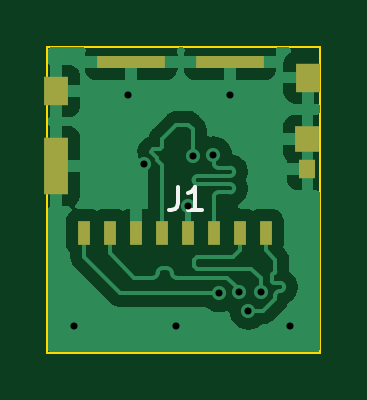
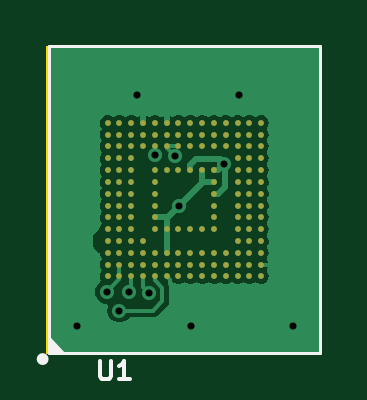
Circuit board: 11 layer files. Board 11.6 x 13.0 mm.
- bottom_copper: emmc2sd-B_Cu.gbr (27471 bytes)
- bottom_mask: emmc2sd-B_Mask.gbr (4401 bytes)
- paste: emmc2sd-B_Paste.gbr (4396 bytes)
- bottom_silk: emmc2sd-B_Silkscreen.gbr (2355 bytes)
- outline: emmc2sd-Edge_Cuts.gbr (625 bytes)
- top_copper: emmc2sd-F_Cu.gbr (26161 bytes)
- top_mask: emmc2sd-F_Mask.gbr (1087 bytes)
- paste: emmc2sd-F_Paste.gbr (1082 bytes)
- top_silk: emmc2sd-F_Silkscreen.gbr (993 bytes)
- drill: emmc2sd-NPTH.drl (285 bytes)
- drill: emmc2sd-PTH.drl (564 bytes)

=== bottom_copper: emmc2sd-B_Cu.gbr (27471 bytes, source omitted) ===
=== bottom_mask: emmc2sd-B_Mask.gbr ===
%TF.GenerationSoftware,KiCad,Pcbnew,7.0.7*%
%TF.CreationDate,2023-09-02T11:06:43+09:00*%
%TF.ProjectId,emmc2sd,656d6d63-3273-4642-9e6b-696361645f70,rev?*%
%TF.SameCoordinates,Original*%
%TF.FileFunction,Soldermask,Bot*%
%TF.FilePolarity,Negative*%
%FSLAX46Y46*%
G04 Gerber Fmt 4.6, Leading zero omitted, Abs format (unit mm)*
G04 Created by KiCad (PCBNEW 7.0.7) date 2023-09-02 11:06:43*
%MOMM*%
%LPD*%
G01*
G04 APERTURE LIST*
%ADD10C,0.245000*%
G04 APERTURE END LIST*
D10*
%TO.C,U1*%
X102480000Y-75133500D03*
X101980000Y-75133500D03*
X101480000Y-75133500D03*
X100980000Y-75133500D03*
X100480000Y-75133500D03*
X99980000Y-75133500D03*
X99480000Y-75133500D03*
X98980000Y-75133500D03*
X98480000Y-75133500D03*
X97980000Y-75133500D03*
X97480000Y-75133500D03*
X96980000Y-75133500D03*
X96480000Y-75133500D03*
X95980000Y-75133500D03*
X102480000Y-74633500D03*
X101980000Y-74633500D03*
X101480000Y-74633500D03*
X100980000Y-74633500D03*
X100480000Y-74633500D03*
X99980000Y-74633500D03*
X99480000Y-74633500D03*
X98980000Y-74633500D03*
X98480000Y-74633500D03*
X97980000Y-74633500D03*
X97480000Y-74633500D03*
X96980000Y-74633500D03*
X96480000Y-74633500D03*
X95980000Y-74633500D03*
X102480000Y-74133500D03*
X101980000Y-74133500D03*
X101480000Y-74133500D03*
X100980000Y-74133500D03*
X100480000Y-74133500D03*
X99980000Y-74133500D03*
X99480000Y-74133500D03*
X98980000Y-74133500D03*
X98480000Y-74133500D03*
X97980000Y-74133500D03*
X97480000Y-74133500D03*
X96980000Y-74133500D03*
X96480000Y-74133500D03*
X95980000Y-74133500D03*
X102480000Y-73633500D03*
X101980000Y-73633500D03*
X101480000Y-73633500D03*
X100980000Y-73633500D03*
X96980000Y-73633500D03*
X96480000Y-73633500D03*
X95980000Y-73633500D03*
X102480000Y-73133500D03*
X101980000Y-73133500D03*
X101480000Y-73133500D03*
X100480000Y-73133500D03*
X99980000Y-73133500D03*
X99480000Y-73133500D03*
X98980000Y-73133500D03*
X98480000Y-73133500D03*
X97980000Y-73133500D03*
X96980000Y-73133500D03*
X96480000Y-73133500D03*
X95980000Y-73133500D03*
X102480000Y-72633500D03*
X101980000Y-72633500D03*
X101480000Y-72633500D03*
X100480000Y-72633500D03*
X97980000Y-72633500D03*
X96980000Y-72633500D03*
X96480000Y-72633500D03*
X95980000Y-72633500D03*
X102480000Y-72133500D03*
X101980000Y-72133500D03*
X101480000Y-72133500D03*
X100480000Y-72133500D03*
X97980000Y-72133500D03*
X96980000Y-72133500D03*
X96480000Y-72133500D03*
X95980000Y-72133500D03*
X102480000Y-71633500D03*
X101980000Y-71633500D03*
X101480000Y-71633500D03*
X100480000Y-71633500D03*
X97980000Y-71633500D03*
X96980000Y-71633500D03*
X96480000Y-71633500D03*
X95980000Y-71633500D03*
X102480000Y-71133500D03*
X101980000Y-71133500D03*
X101480000Y-71133500D03*
X100480000Y-71133500D03*
X97980000Y-71133500D03*
X96980000Y-71133500D03*
X96480000Y-71133500D03*
X95980000Y-71133500D03*
X102480000Y-70633500D03*
X101980000Y-70633500D03*
X101480000Y-70633500D03*
X100480000Y-70633500D03*
X99980000Y-70633500D03*
X99480000Y-70633500D03*
X98980000Y-70633500D03*
X98480000Y-70633500D03*
X97980000Y-70633500D03*
X96980000Y-70633500D03*
X96480000Y-70633500D03*
X95980000Y-70633500D03*
X102480000Y-70133500D03*
X101980000Y-70133500D03*
X101480000Y-70133500D03*
X96980000Y-70133500D03*
X96480000Y-70133500D03*
X95980000Y-70133500D03*
X102480000Y-69633500D03*
X101980000Y-69633500D03*
X101480000Y-69633500D03*
X100980000Y-69633500D03*
X100480000Y-69633500D03*
X99980000Y-69633500D03*
X99480000Y-69633500D03*
X98980000Y-69633500D03*
X98480000Y-69633500D03*
X97980000Y-69633500D03*
X97480000Y-69633500D03*
X96980000Y-69633500D03*
X96480000Y-69633500D03*
X95980000Y-69633500D03*
X102480000Y-69133500D03*
X101980000Y-69133500D03*
X101480000Y-69133500D03*
X100980000Y-69133500D03*
X100480000Y-69133500D03*
X99980000Y-69133500D03*
X99480000Y-69133500D03*
X98980000Y-69133500D03*
X98480000Y-69133500D03*
X97980000Y-69133500D03*
X97480000Y-69133500D03*
X96980000Y-69133500D03*
X96480000Y-69133500D03*
X95980000Y-69133500D03*
X102480000Y-68633500D03*
X101980000Y-68633500D03*
X101480000Y-68633500D03*
X100980000Y-68633500D03*
X100480000Y-68633500D03*
X99980000Y-68633500D03*
X99480000Y-68633500D03*
X98980000Y-68633500D03*
X98480000Y-68633500D03*
X97980000Y-68633500D03*
X97480000Y-68633500D03*
X96980000Y-68633500D03*
X96480000Y-68633500D03*
X95980000Y-68633500D03*
%TD*%
M02*

=== paste: emmc2sd-B_Paste.gbr ===
%TF.GenerationSoftware,KiCad,Pcbnew,7.0.7*%
%TF.CreationDate,2023-09-02T11:06:43+09:00*%
%TF.ProjectId,emmc2sd,656d6d63-3273-4642-9e6b-696361645f70,rev?*%
%TF.SameCoordinates,Original*%
%TF.FileFunction,Paste,Bot*%
%TF.FilePolarity,Positive*%
%FSLAX46Y46*%
G04 Gerber Fmt 4.6, Leading zero omitted, Abs format (unit mm)*
G04 Created by KiCad (PCBNEW 7.0.7) date 2023-09-02 11:06:43*
%MOMM*%
%LPD*%
G01*
G04 APERTURE LIST*
%ADD10C,0.245000*%
G04 APERTURE END LIST*
D10*
%TO.C,U1*%
X102480000Y-75133500D03*
X101980000Y-75133500D03*
X101480000Y-75133500D03*
X100980000Y-75133500D03*
X100480000Y-75133500D03*
X99980000Y-75133500D03*
X99480000Y-75133500D03*
X98980000Y-75133500D03*
X98480000Y-75133500D03*
X97980000Y-75133500D03*
X97480000Y-75133500D03*
X96980000Y-75133500D03*
X96480000Y-75133500D03*
X95980000Y-75133500D03*
X102480000Y-74633500D03*
X101980000Y-74633500D03*
X101480000Y-74633500D03*
X100980000Y-74633500D03*
X100480000Y-74633500D03*
X99980000Y-74633500D03*
X99480000Y-74633500D03*
X98980000Y-74633500D03*
X98480000Y-74633500D03*
X97980000Y-74633500D03*
X97480000Y-74633500D03*
X96980000Y-74633500D03*
X96480000Y-74633500D03*
X95980000Y-74633500D03*
X102480000Y-74133500D03*
X101980000Y-74133500D03*
X101480000Y-74133500D03*
X100980000Y-74133500D03*
X100480000Y-74133500D03*
X99980000Y-74133500D03*
X99480000Y-74133500D03*
X98980000Y-74133500D03*
X98480000Y-74133500D03*
X97980000Y-74133500D03*
X97480000Y-74133500D03*
X96980000Y-74133500D03*
X96480000Y-74133500D03*
X95980000Y-74133500D03*
X102480000Y-73633500D03*
X101980000Y-73633500D03*
X101480000Y-73633500D03*
X100980000Y-73633500D03*
X96980000Y-73633500D03*
X96480000Y-73633500D03*
X95980000Y-73633500D03*
X102480000Y-73133500D03*
X101980000Y-73133500D03*
X101480000Y-73133500D03*
X100480000Y-73133500D03*
X99980000Y-73133500D03*
X99480000Y-73133500D03*
X98980000Y-73133500D03*
X98480000Y-73133500D03*
X97980000Y-73133500D03*
X96980000Y-73133500D03*
X96480000Y-73133500D03*
X95980000Y-73133500D03*
X102480000Y-72633500D03*
X101980000Y-72633500D03*
X101480000Y-72633500D03*
X100480000Y-72633500D03*
X97980000Y-72633500D03*
X96980000Y-72633500D03*
X96480000Y-72633500D03*
X95980000Y-72633500D03*
X102480000Y-72133500D03*
X101980000Y-72133500D03*
X101480000Y-72133500D03*
X100480000Y-72133500D03*
X97980000Y-72133500D03*
X96980000Y-72133500D03*
X96480000Y-72133500D03*
X95980000Y-72133500D03*
X102480000Y-71633500D03*
X101980000Y-71633500D03*
X101480000Y-71633500D03*
X100480000Y-71633500D03*
X97980000Y-71633500D03*
X96980000Y-71633500D03*
X96480000Y-71633500D03*
X95980000Y-71633500D03*
X102480000Y-71133500D03*
X101980000Y-71133500D03*
X101480000Y-71133500D03*
X100480000Y-71133500D03*
X97980000Y-71133500D03*
X96980000Y-71133500D03*
X96480000Y-71133500D03*
X95980000Y-71133500D03*
X102480000Y-70633500D03*
X101980000Y-70633500D03*
X101480000Y-70633500D03*
X100480000Y-70633500D03*
X99980000Y-70633500D03*
X99480000Y-70633500D03*
X98980000Y-70633500D03*
X98480000Y-70633500D03*
X97980000Y-70633500D03*
X96980000Y-70633500D03*
X96480000Y-70633500D03*
X95980000Y-70633500D03*
X102480000Y-70133500D03*
X101980000Y-70133500D03*
X101480000Y-70133500D03*
X96980000Y-70133500D03*
X96480000Y-70133500D03*
X95980000Y-70133500D03*
X102480000Y-69633500D03*
X101980000Y-69633500D03*
X101480000Y-69633500D03*
X100980000Y-69633500D03*
X100480000Y-69633500D03*
X99980000Y-69633500D03*
X99480000Y-69633500D03*
X98980000Y-69633500D03*
X98480000Y-69633500D03*
X97980000Y-69633500D03*
X97480000Y-69633500D03*
X96980000Y-69633500D03*
X96480000Y-69633500D03*
X95980000Y-69633500D03*
X102480000Y-69133500D03*
X101980000Y-69133500D03*
X101480000Y-69133500D03*
X100980000Y-69133500D03*
X100480000Y-69133500D03*
X99980000Y-69133500D03*
X99480000Y-69133500D03*
X98980000Y-69133500D03*
X98480000Y-69133500D03*
X97980000Y-69133500D03*
X97480000Y-69133500D03*
X96980000Y-69133500D03*
X96480000Y-69133500D03*
X95980000Y-69133500D03*
X102480000Y-68633500D03*
X101980000Y-68633500D03*
X101480000Y-68633500D03*
X100980000Y-68633500D03*
X100480000Y-68633500D03*
X99980000Y-68633500D03*
X99480000Y-68633500D03*
X98980000Y-68633500D03*
X98480000Y-68633500D03*
X97980000Y-68633500D03*
X97480000Y-68633500D03*
X96980000Y-68633500D03*
X96480000Y-68633500D03*
X95980000Y-68633500D03*
%TD*%
M02*

=== bottom_silk: emmc2sd-B_Silkscreen.gbr ===
%TF.GenerationSoftware,KiCad,Pcbnew,7.0.7*%
%TF.CreationDate,2023-09-02T11:06:43+09:00*%
%TF.ProjectId,emmc2sd,656d6d63-3273-4642-9e6b-696361645f70,rev?*%
%TF.SameCoordinates,Original*%
%TF.FileFunction,Legend,Bot*%
%TF.FilePolarity,Positive*%
%FSLAX46Y46*%
G04 Gerber Fmt 4.6, Leading zero omitted, Abs format (unit mm)*
G04 Created by KiCad (PCBNEW 7.0.7) date 2023-09-02 11:06:43*
%MOMM*%
%LPD*%
G01*
G04 APERTURE LIST*
%ADD10C,0.150000*%
%ADD11C,0.127000*%
%ADD12C,0.250000*%
G04 APERTURE END LIST*
D10*
X102799523Y-78695795D02*
X102799523Y-79343414D01*
X102799523Y-79343414D02*
X102761428Y-79419604D01*
X102761428Y-79419604D02*
X102723333Y-79457700D01*
X102723333Y-79457700D02*
X102647142Y-79495795D01*
X102647142Y-79495795D02*
X102494761Y-79495795D01*
X102494761Y-79495795D02*
X102418571Y-79457700D01*
X102418571Y-79457700D02*
X102380476Y-79419604D01*
X102380476Y-79419604D02*
X102342380Y-79343414D01*
X102342380Y-79343414D02*
X102342380Y-78695795D01*
X101542381Y-79495795D02*
X101999524Y-79495795D01*
X101770952Y-79495795D02*
X101770952Y-78695795D01*
X101770952Y-78695795D02*
X101847143Y-78810080D01*
X101847143Y-78810080D02*
X101923333Y-78886271D01*
X101923333Y-78886271D02*
X101999524Y-78924366D01*
D11*
%TO.C,U1*%
X104980000Y-78383500D02*
X104980000Y-78258500D01*
X104980000Y-78258500D02*
X104980000Y-78133500D01*
X104980000Y-78258500D02*
X104855000Y-78383500D01*
X104980000Y-78133500D02*
X104980000Y-78008500D01*
X104980000Y-78133500D02*
X104730000Y-78383500D01*
X104980000Y-78008500D02*
X104980000Y-77883500D01*
X104980000Y-78008500D02*
X104605000Y-78383500D01*
X104980000Y-77883500D02*
X104980000Y-77758500D01*
X104980000Y-77883500D02*
X104480000Y-78383500D01*
X104980000Y-77758500D02*
X104980000Y-65383500D01*
X104980000Y-77758500D02*
X104355000Y-78383500D01*
X104980000Y-65383500D02*
X93480000Y-65383500D01*
X104855000Y-78383500D02*
X104980000Y-78383500D01*
X104730000Y-78383500D02*
X104855000Y-78383500D01*
X104605000Y-78383500D02*
X104730000Y-78383500D01*
X104480000Y-78383500D02*
X104605000Y-78383500D01*
X104355000Y-78383500D02*
X104480000Y-78383500D01*
X93480000Y-78383500D02*
X104355000Y-78383500D01*
X93480000Y-65383500D02*
X93480000Y-78383500D01*
D12*
X105355000Y-78633500D02*
G75*
G03*
X105355000Y-78633500I-125000J0D01*
G01*
%TD*%
M02*

=== outline: emmc2sd-Edge_Cuts.gbr ===
%TF.GenerationSoftware,KiCad,Pcbnew,7.0.7*%
%TF.CreationDate,2023-09-02T11:06:43+09:00*%
%TF.ProjectId,emmc2sd,656d6d63-3273-4642-9e6b-696361645f70,rev?*%
%TF.SameCoordinates,Original*%
%TF.FileFunction,Profile,NP*%
%FSLAX46Y46*%
G04 Gerber Fmt 4.6, Leading zero omitted, Abs format (unit mm)*
G04 Created by KiCad (PCBNEW 7.0.7) date 2023-09-02 11:06:43*
%MOMM*%
%LPD*%
G01*
G04 APERTURE LIST*
%TA.AperFunction,Profile*%
%ADD10C,0.100000*%
%TD*%
G04 APERTURE END LIST*
D10*
X93472000Y-65405000D02*
X105029000Y-65405000D01*
X105029000Y-78359000D01*
X93472000Y-78359000D01*
X93472000Y-65405000D01*
M02*

=== top_copper: emmc2sd-F_Cu.gbr (26161 bytes, source omitted) ===
=== top_mask: emmc2sd-F_Mask.gbr ===
%TF.GenerationSoftware,KiCad,Pcbnew,7.0.7*%
%TF.CreationDate,2023-09-02T11:06:43+09:00*%
%TF.ProjectId,emmc2sd,656d6d63-3273-4642-9e6b-696361645f70,rev?*%
%TF.SameCoordinates,Original*%
%TF.FileFunction,Soldermask,Top*%
%TF.FilePolarity,Negative*%
%FSLAX46Y46*%
G04 Gerber Fmt 4.6, Leading zero omitted, Abs format (unit mm)*
G04 Created by KiCad (PCBNEW 7.0.7) date 2023-09-02 11:06:43*
%MOMM*%
%LPD*%
G01*
G04 APERTURE LIST*
%ADD10R,2.910000X0.550000*%
%ADD11R,0.500000X1.000000*%
%ADD12R,0.720000X0.780000*%
%ADD13R,1.050000X1.200000*%
%ADD14R,1.050000X2.390000*%
%ADD15R,1.050000X1.080000*%
G04 APERTURE END LIST*
D10*
%TO.C,J1*%
X97025000Y-66040000D03*
X101215000Y-66040000D03*
D11*
X102720000Y-73275000D03*
X101620000Y-73275000D03*
X100520000Y-73275000D03*
X99420000Y-73275000D03*
X98320000Y-73275000D03*
X97220000Y-73275000D03*
X96120000Y-73275000D03*
X95020000Y-73275000D03*
D12*
X104480000Y-70595000D03*
D13*
X93845000Y-67285000D03*
D14*
X93845000Y-70470000D03*
D15*
X104480000Y-69325000D03*
D13*
X104490000Y-66715000D03*
%TD*%
M02*

=== paste: emmc2sd-F_Paste.gbr ===
%TF.GenerationSoftware,KiCad,Pcbnew,7.0.7*%
%TF.CreationDate,2023-09-02T11:06:43+09:00*%
%TF.ProjectId,emmc2sd,656d6d63-3273-4642-9e6b-696361645f70,rev?*%
%TF.SameCoordinates,Original*%
%TF.FileFunction,Paste,Top*%
%TF.FilePolarity,Positive*%
%FSLAX46Y46*%
G04 Gerber Fmt 4.6, Leading zero omitted, Abs format (unit mm)*
G04 Created by KiCad (PCBNEW 7.0.7) date 2023-09-02 11:06:43*
%MOMM*%
%LPD*%
G01*
G04 APERTURE LIST*
%ADD10R,2.910000X0.550000*%
%ADD11R,0.500000X1.000000*%
%ADD12R,0.720000X0.780000*%
%ADD13R,1.050000X1.200000*%
%ADD14R,1.050000X2.390000*%
%ADD15R,1.050000X1.080000*%
G04 APERTURE END LIST*
D10*
%TO.C,J1*%
X97025000Y-66040000D03*
X101215000Y-66040000D03*
D11*
X102720000Y-73275000D03*
X101620000Y-73275000D03*
X100520000Y-73275000D03*
X99420000Y-73275000D03*
X98320000Y-73275000D03*
X97220000Y-73275000D03*
X96120000Y-73275000D03*
X95020000Y-73275000D03*
D12*
X104480000Y-70595000D03*
D13*
X93845000Y-67285000D03*
D14*
X93845000Y-70470000D03*
D15*
X104480000Y-69325000D03*
D13*
X104490000Y-66715000D03*
%TD*%
M02*

=== top_silk: emmc2sd-F_Silkscreen.gbr ===
%TF.GenerationSoftware,KiCad,Pcbnew,7.0.7*%
%TF.CreationDate,2023-09-02T11:06:43+09:00*%
%TF.ProjectId,emmc2sd,656d6d63-3273-4642-9e6b-696361645f70,rev?*%
%TF.SameCoordinates,Original*%
%TF.FileFunction,Legend,Top*%
%TF.FilePolarity,Positive*%
%FSLAX46Y46*%
G04 Gerber Fmt 4.6, Leading zero omitted, Abs format (unit mm)*
G04 Created by KiCad (PCBNEW 7.0.7) date 2023-09-02 11:06:43*
%MOMM*%
%LPD*%
G01*
G04 APERTURE LIST*
%ADD10C,0.150000*%
G04 APERTURE END LIST*
D10*
X99006666Y-71329819D02*
X99006666Y-72044104D01*
X99006666Y-72044104D02*
X98959047Y-72186961D01*
X98959047Y-72186961D02*
X98863809Y-72282200D01*
X98863809Y-72282200D02*
X98720952Y-72329819D01*
X98720952Y-72329819D02*
X98625714Y-72329819D01*
X100006666Y-72329819D02*
X99435238Y-72329819D01*
X99720952Y-72329819D02*
X99720952Y-71329819D01*
X99720952Y-71329819D02*
X99625714Y-71472676D01*
X99625714Y-71472676D02*
X99530476Y-71567914D01*
X99530476Y-71567914D02*
X99435238Y-71615533D01*
M02*

=== drill: emmc2sd-NPTH.drl ===
M48
; DRILL file {KiCad 7.0.7} date Sat Sep  2 16:51:05 2023
; FORMAT={-:-/ absolute / metric / decimal}
; #@! TF.CreationDate,2023-09-02T16:51:05+09:00
; #@! TF.GenerationSoftware,Kicad,Pcbnew,7.0.7
; #@! TF.FileFunction,NonPlated,1,2,NPTH
FMAT,2
METRIC
%
G90
G05
T0
M30

=== drill: emmc2sd-PTH.drl ===
M48
; DRILL file {KiCad 7.0.7} date Sat Sep  2 16:51:05 2023
; FORMAT={-:-/ absolute / metric / decimal}
; #@! TF.CreationDate,2023-09-02T16:51:05+09:00
; #@! TF.GenerationSoftware,Kicad,Pcbnew,7.0.7
; #@! TF.FileFunction,Plated,1,2,PTH
FMAT,2
METRIC
; #@! TA.AperFunction,Plated,PTH,ViaDrill
T1C0.300
%
G90
G05
T1
X94.615Y-77.216
X96.901Y-67.437
X97.556Y-70.367
X98.933Y-77.216
X99.441Y-72.136
X99.646Y-70.034
X100.48Y-70.003
X100.737Y-75.845
X101.219Y-67.437
X101.57Y-75.782
X101.981Y-76.581
X102.516Y-75.794
X103.759Y-77.216
T0
M30

